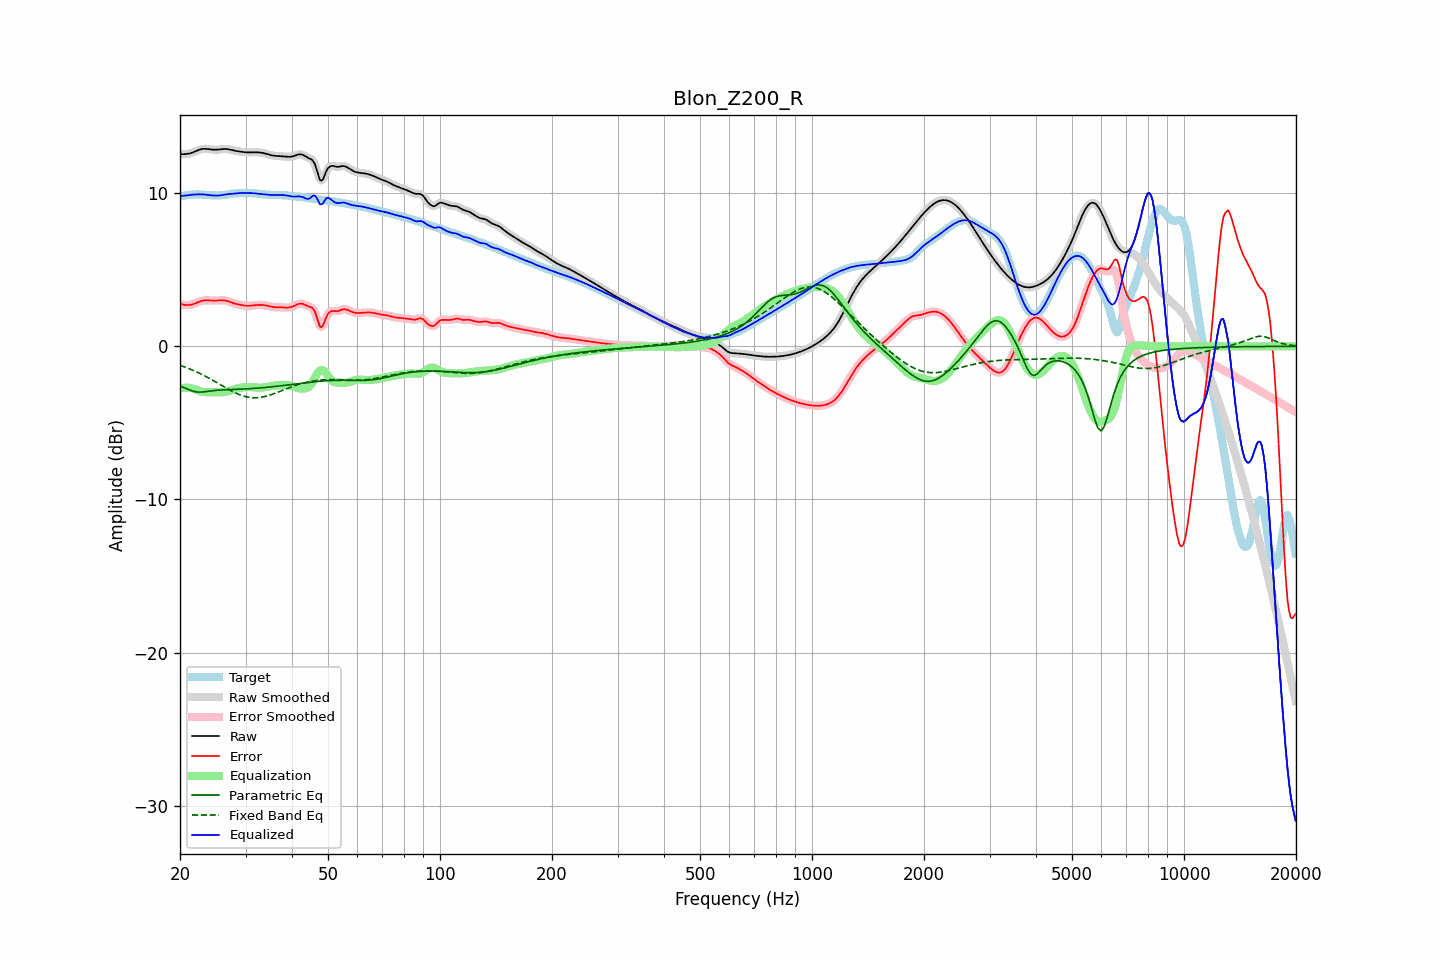

The file beside this chart, header and first rows:
frequency, raw, error, smoothed, error_smoothed, equalization, parametric_eq, fixed_band_eq, equalized_raw, equalized_smoothed, target
20.00, 12.55, 2.78, 12.55, 2.78, -2.76, -2.60, -1.24, 9.79, 9.79, 9.78
20.20, 12.55, 2.74, 12.55, 2.74, -2.74, -2.64, -1.27, 9.81, 9.81, 9.80
20.40, 12.55, 2.72, 12.55, 2.72, -2.72, -2.68, -1.31, 9.83, 9.83, 9.83
20.61, 12.55, 2.70, 12.55, 2.70, -2.71, -2.73, -1.35, 9.84, 9.84, 9.85
20.81, 12.56, 2.69, 12.56, 2.69, -2.70, -2.77, -1.39, 9.85, 9.85, 9.86
21.02, 12.57, 2.69, 12.57, 2.69, -2.71, -2.81, -1.43, 9.87, 9.87, 9.88
21.23, 12.59, 2.70, 12.59, 2.70, -2.71, -2.86, -1.47, 9.88, 9.88, 9.89
21.44, 12.62, 2.72, 12.62, 2.72, -2.73, -2.89, -1.52, 9.89, 9.89, 9.90
21.66, 12.66, 2.75, 12.66, 2.75, -2.76, -2.93, -1.56, 9.90, 9.90, 9.91
21.87, 12.70, 2.79, 12.70, 2.79, -2.79, -2.95, -1.61, 9.91, 9.91, 9.92
22.09, 12.75, 2.83, 12.75, 2.83, -2.83, -2.97, -1.66, 9.92, 9.92, 9.92
22.31, 12.80, 2.87, 12.79, 2.87, -2.87, -2.98, -1.70, 9.92, 9.92, 9.92
22.54, 12.84, 2.92, 12.84, 2.92, -2.91, -2.99, -1.75, 9.93, 9.93, 9.92
22.76, 12.87, 2.95, 12.87, 2.95, -2.94, -2.99, -1.81, 9.93, 9.93, 9.92
22.99, 12.89, 2.98, 12.89, 2.98, -2.97, -2.98, -1.86, 9.92, 9.92, 9.91
23.22, 12.90, 3.00, 12.90, 3.00, -2.99, -2.97, -1.91, 9.91, 9.91, 9.90
23.45, 12.90, 3.00, 12.90, 3.00, -3.00, -2.96, -1.97, 9.90, 9.90, 9.89
23.69, 12.89, 3.00, 12.89, 3.00, -3.00, -2.94, -2.02, 9.89, 9.89, 9.88
23.92, 12.87, 3.00, 12.87, 3.00, -3.00, -2.93, -2.08, 9.87, 9.87, 9.87
24.16, 12.86, 2.99, 12.86, 2.99, -3.00, -2.92, -2.14, 9.86, 9.86, 9.87
24.40, 12.85, 2.99, 12.85, 2.99, -2.99, -2.90, -2.20, 9.85, 9.85, 9.86
24.65, 12.84, 2.98, 12.84, 2.98, -2.99, -2.89, -2.26, 9.84, 9.85, 9.86
24.89, 12.84, 2.98, 12.84, 2.99, -2.99, -2.88, -2.32, 9.84, 9.84, 9.85
25.14, 12.84, 2.99, 12.84, 2.99, -3.00, -2.87, -2.38, 9.84, 9.84, 9.85
25.39, 12.85, 3.00, 12.85, 3.00, -3.00, -2.86, -2.44, 9.85, 9.85, 9.85
25.65, 12.86, 3.01, 12.86, 3.01, -3.00, -2.86, -2.50, 9.86, 9.86, 9.86
25.91, 12.87, 3.01, 12.87, 3.01, -3.00, -2.85, -2.56, 9.87, 9.87, 9.86
26.16, 12.88, 3.01, 12.88, 3.00, -2.99, -2.84, -2.62, 9.89, 9.89, 9.88
26.43, 12.89, 2.99, 12.89, 2.99, -2.98, -2.84, -2.68, 9.91, 9.91, 9.89
26.69, 12.88, 2.97, 12.88, 2.97, -2.96, -2.83, -2.74, 9.92, 9.92, 9.91
26.96, 12.87, 2.94, 12.87, 2.94, -2.93, -2.83, -2.80, 9.94, 9.94, 9.93
27.23, 12.85, 2.90, 12.85, 2.90, -2.90, -2.82, -2.86, 9.95, 9.95, 9.95
27.50, 12.82, 2.86, 12.83, 2.86, -2.87, -2.82, -2.91, 9.96, 9.96, 9.97
27.77, 12.80, 2.82, 12.80, 2.82, -2.83, -2.82, -2.97, 9.97, 9.97, 9.98
28.05, 12.77, 2.79, 12.78, 2.79, -2.80, -2.81, -3.02, 9.98, 9.98, 9.99
28.33, 12.75, 2.76, 12.75, 2.76, -2.77, -2.81, -3.07, 9.99, 9.99, 9.99
28.62, 12.74, 2.74, 12.74, 2.74, -2.74, -2.80, -3.11, 10.00, 10.00, 10.00
28.90, 12.72, 2.72, 12.72, 2.72, -2.72, -2.80, -3.16, 10.00, 10.00, 10.00
29.19, 12.71, 2.70, 12.71, 2.70, -2.70, -2.80, -3.20, 10.01, 10.01, 10.00
29.48, 12.69, 2.68, 12.69, 2.68, -2.68, -2.79, -3.23, 10.01, 10.01, 10.01
29.78, 12.68, 2.67, 12.68, 2.66, -2.67, -2.79, -3.26, 10.01, 10.01, 10.01
30.08, 12.67, 2.65, 12.67, 2.65, -2.66, -2.78, -3.29, 10.01, 10.01, 10.01
30.38, 12.66, 2.64, 12.66, 2.65, -2.65, -2.77, -3.32, 10.01, 10.01, 10.02
30.68, 12.66, 2.65, 12.66, 2.65, -2.65, -2.77, -3.33, 10.00, 10.01, 10.01
30.99, 12.66, 2.65, 12.66, 2.65, -2.66, -2.76, -3.35, 10.00, 10.00, 10.01
31.30, 12.67, 2.67, 12.67, 2.67, -2.67, -2.76, -3.36, 10.00, 10.00, 10.00
31.61, 12.67, 2.68, 12.67, 2.68, -2.68, -2.75, -3.36, 10.00, 9.99, 9.99
31.93, 12.67, 2.69, 12.67, 2.69, -2.69, -2.74, -3.36, 9.99, 9.98, 9.98
32.24, 12.67, 2.70, 12.67, 2.70, -2.70, -2.73, -3.36, 9.97, 9.97, 9.97
32.57, 12.66, 2.70, 12.66, 2.70, -2.70, -2.72, -3.35, 9.96, 9.96, 9.96
32.89, 12.65, 2.71, 12.65, 2.71, -2.70, -2.72, -3.34, 9.95, 9.95, 9.94
33.22, 12.64, 2.70, 12.64, 2.70, -2.70, -2.71, -3.32, 9.94, 9.94, 9.93
33.55, 12.62, 2.69, 12.62, 2.69, -2.69, -2.70, -3.30, 9.93, 9.93, 9.92
33.89, 12.59, 2.68, 12.59, 2.68, -2.67, -2.69, -3.27, 9.92, 9.92, 9.91
34.23, 12.56, 2.66, 12.56, 2.66, -2.65, -2.68, -3.25, 9.91, 9.91, 9.91
34.57, 12.53, 2.63, 12.53, 2.63, -2.63, -2.67, -3.21, 9.90, 9.90, 9.90
34.92, 12.50, 2.60, 12.50, 2.60, -2.61, -2.66, -3.18, 9.89, 9.89, 9.89
35.27, 12.47, 2.58, 12.47, 2.58, -2.59, -2.65, -3.15, 9.88, 9.88, 9.89
35.62, 12.45, 2.56, 12.45, 2.57, -2.58, -2.63, -3.11, 9.88, 9.88, 9.89
35.97, 12.44, 2.55, 12.44, 2.56, -2.56, -2.62, -3.07, 9.88, 9.88, 9.88
... 635 more rows
